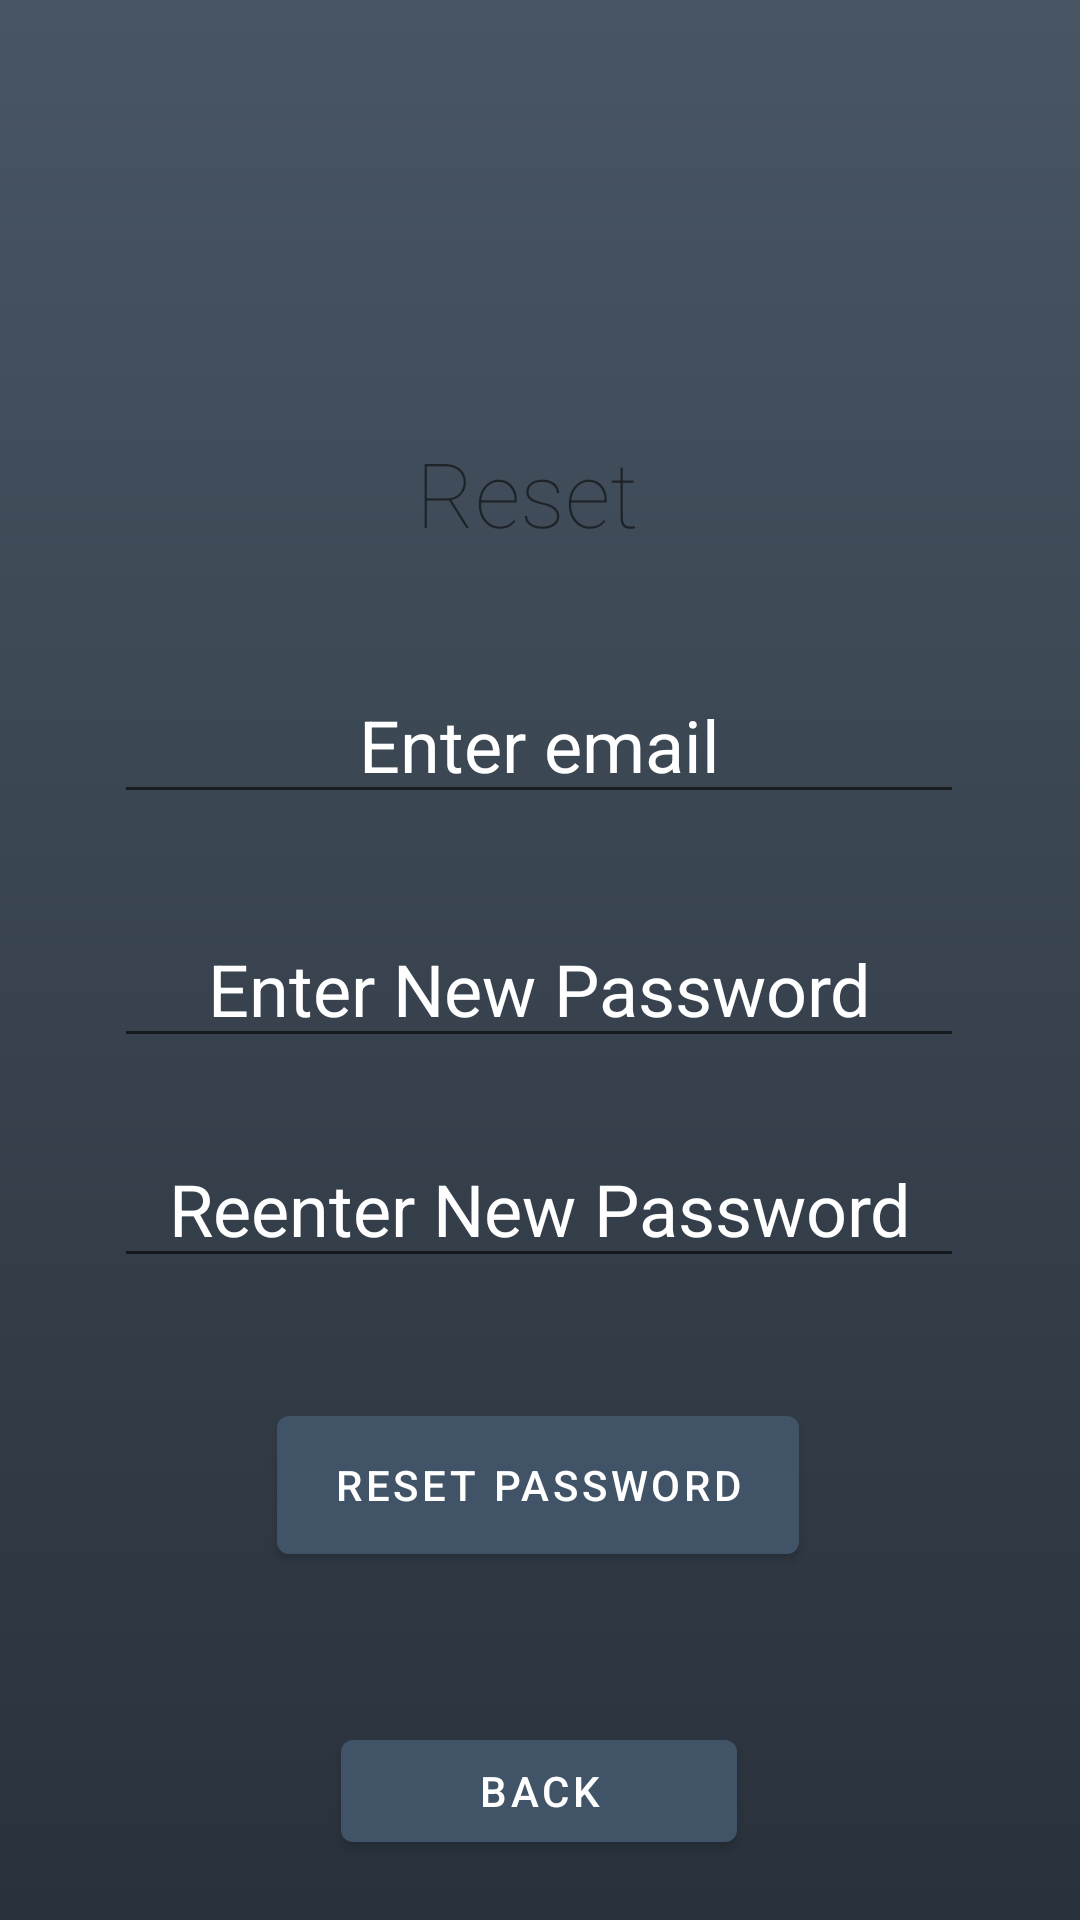

Layout XML and referenced resources for this Android screen:
<!-- AndroidManifest.xml: application theme Theme.MobileProjectCSI370 -->
<!-- res/layout/activity_reset_pass.xml -->
<?xml version="1.0" encoding="utf-8"?>
<androidx.constraintlayout.widget.ConstraintLayout xmlns:android="http://schemas.android.com/apk/res/android"
    xmlns:app="http://schemas.android.com/apk/res-auto"
    xmlns:tools="http://schemas.android.com/tools"
    android:layout_width="match_parent"
    android:layout_height="match_parent"
    android:background="@drawable/viciousstancebgcolor"
    tools:context=".ResetPassActivity">

    <EditText
        android:id="@+id/edtEmailReset"
        android:layout_width="wrap_content"
        android:layout_height="wrap_content"
        android:layout_marginTop="44dp"

        android:autofillHints=""
        android:ems="10"
        android:gravity="center"
        android:hint="@string/enterEmail"
        android:inputType="textEmailAddress"
        android:textColorHint="@color/white"
        android:textSize="24sp"
        app:layout_constraintEnd_toEndOf="parent"
        app:layout_constraintHorizontal_bias="0.496"
        app:layout_constraintStart_toStartOf="parent"
        app:layout_constraintTop_toBottomOf="@+id/txtVTitleReset" />

    <TextView
        android:id="@+id/txtVTitleReset"
        android:layout_width="80dp"
        android:layout_height="34dp"
        android:layout_marginTop="144dp"
        android:fontFamily="sans-serif-thin"
        android:text="@string/resetPass"
        android:textSize="30sp"
        app:layout_constraintEnd_toEndOf="parent"
        app:layout_constraintHorizontal_bias="0.495"
        app:layout_constraintStart_toStartOf="parent"
        app:layout_constraintTop_toTopOf="parent" />

    <Button
        android:id="@+id/btnResetPasswordReset"
        android:layout_width="174dp"
        android:layout_height="58dp"
        android:layout_marginTop="40dp"
        android:text="@string/ResetPassword"
        android:textColor="@color/white"
        app:backgroundTint="@color/dark1"
        app:layout_constraintEnd_toEndOf="parent"
        app:layout_constraintHorizontal_bias="0.497"
        app:layout_constraintStart_toStartOf="parent"
        app:layout_constraintTop_toBottomOf="@+id/edtReenterPasswordReset" />

    <Button
        android:id="@+id/btnBackReset"
        android:layout_width="132dp"
        android:layout_height="46dp"
        android:layout_marginStart="139dp"
        android:layout_marginLeft="139dp"
        android:layout_marginTop="50dp"
        android:layout_marginEnd="140dp"
        android:layout_marginRight="140dp"
        android:text="@string/back"
        android:textColor="@color/white"
        app:backgroundTint="@color/dark1"
        app:layout_constraintEnd_toEndOf="parent"
        app:layout_constraintStart_toStartOf="parent"
        app:layout_constraintTop_toBottomOf="@+id/btnResetPasswordReset" />

    <EditText
        android:id="@+id/edtReenterPasswordReset"
        android:layout_width="wrap_content"
        android:layout_height="wrap_content"
        android:layout_marginTop="24dp"
        android:autofillHints=""
        android:ems="10"
        android:gravity="center"
        android:hint="@string/enterNewPasswordAgain"
        android:inputType="textPassword"
        android:textColorHint="@color/white"
        android:textSize="24sp"
        app:layout_constraintEnd_toEndOf="parent"
        app:layout_constraintHorizontal_bias="0.496"
        app:layout_constraintStart_toStartOf="parent"
        app:layout_constraintTop_toBottomOf="@+id/edtPasswordReset" />

    <EditText
        android:id="@+id/edtPasswordReset"
        android:layout_width="wrap_content"
        android:layout_height="wrap_content"
        android:layout_marginTop="32dp"
        android:autofillHints=""
        android:ems="10"
        android:gravity="center"
        android:hint="@string/enterNewPassword"
        android:inputType="textPassword"
        android:textColorHint="@color/white"
        android:textSize="24sp"
        app:layout_constraintEnd_toEndOf="parent"
        app:layout_constraintHorizontal_bias="0.496"
        app:layout_constraintStart_toStartOf="parent"
        app:layout_constraintTop_toBottomOf="@+id/edtEmailReset" />

</androidx.constraintlayout.widget.ConstraintLayout>
<!-- resources referenced by this layout -->
<resources>
  <color name="dark1">#415366</color>
  <color name="white">#FFFFFFFF</color>
  <!-- drawable viciousstancebgcolor (drawable) -->
  <?xml version="1.0" encoding="utf-8"?>
  <selector xmlns:android="http://schemas.android.com/apk/res/android">
      <item>
          <shape>
              <gradient  android:angle="90" android:startColor="#29323c" android:endColor="#485563" android:type="linear"/>
          </shape>
      </item>
  </selector>
  <string name="ResetPassword">Reset password</string>
  <string name="back">Back</string>
  <string name="enterEmail">Enter email</string>
  <string name="enterNewPassword">Enter New Password</string>
  <string name="enterNewPasswordAgain">Reenter New Password</string>
  <string name="resetPass">Reset</string>
  <style name="Theme.MobileProjectCSI370" parent="Theme.MaterialComponents.DayNight.DarkActionBar">
          
          <item name="colorPrimary">@color/purple_500</item>
          <item name="colorPrimaryVariant">@color/purple_700</item>
          <item name="colorOnPrimary">@color/white</item>
          
          <item name="colorSecondary">@color/teal_200</item>
          <item name="colorSecondaryVariant">@color/teal_700</item>
          <item name="colorOnSecondary">@color/black</item>
          
          <item name="android:statusBarColor" tools:targetApi="l">?attr/colorPrimaryVariant</item>
          
      </style>
  <color name="purple_500">#FF6200EE</color>
  <color name="purple_700">#FF3700B3</color>
  <color name="teal_200">#FF03DAC5</color>
  <color name="teal_700">#FF018786</color>
  <color name="black">#FF000000</color>
</resources>
